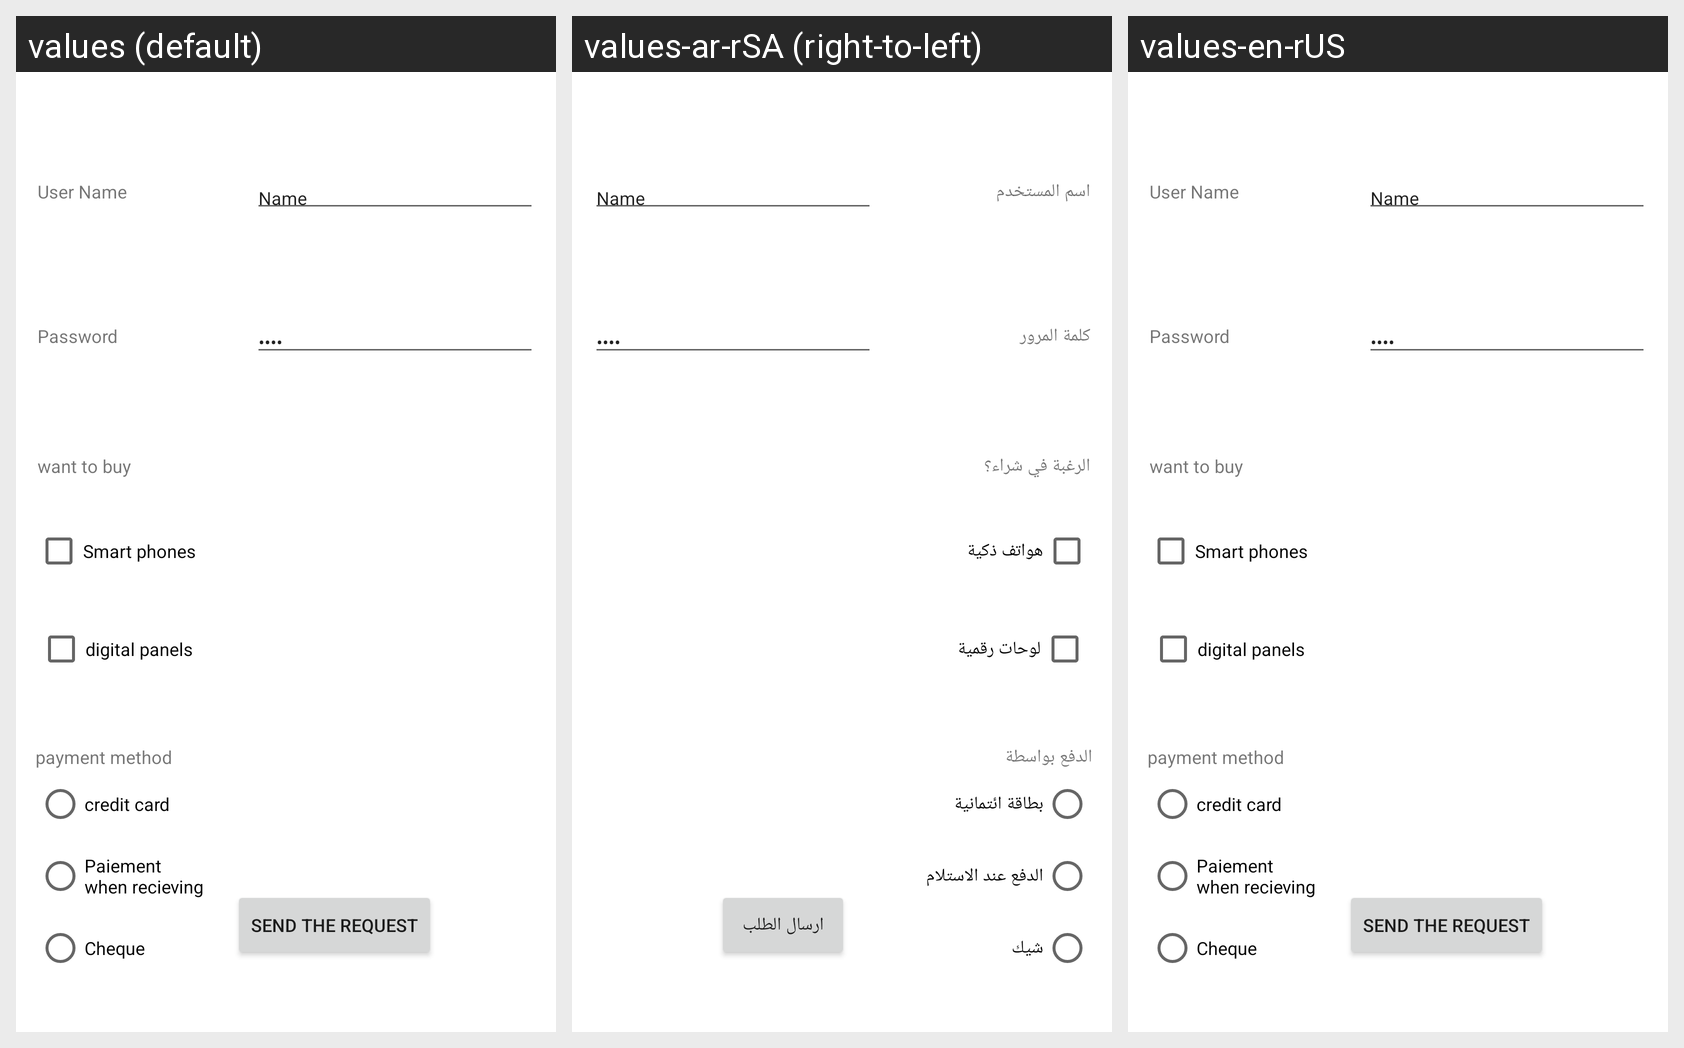

Locale-by-locale string values for the Android screen shown in this grid:
Android screen res/layout/activity_shoopping.xml rendered under 3 locales, left to right: values (default), values-ar-rSA (right-to-left), values-en-rUS. Device: Nexus 5 (rendered at 1080×1920; each locale shown at half size, 540×960, under a caption strip naming it); theme Theme.LABWork.
Strings drawn on this screen, with the default value and each locale's value (text and hints the layout hard-codes appear in the picture but are not listed):

payBy
  values: payment method
  values-ar-rSA: الدفع بواسطة
  values-en-rUS: payment method

wantToBuy
  values: want to buy
  values-ar-rSA: الرغبة في شراء؟
  values-en-rUS: want to buy

digitalPanels
  values: digital panels
  values-ar-rSA: لوحات رقمية
  values-en-rUS: digital panels

pass
  values: Password
  values-ar-rSA: كلمة المرور
  values-en-rUS: Password

userName
  values: User Name
  values-ar-rSA: اسم المستخدم
  values-en-rUS: User Name

smartPhones
  values: Smart phones
  values-ar-rSA: هواتف ذكية
  values-en-rUS: Smart phones

sendTheRequest
  values: Send the request
  values-ar-rSA: ارسال الطلب
  values-en-rUS: Send the request

creditCard
  values: credit card
  values-ar-rSA: بطاقة ائتمانية
  values-en-rUS: credit card

paiementWhenRecieving
  values: Paiement when recieving
  values-ar-rSA: الدفع عند الاستلام
  values-en-rUS: Paiement when recieving

cheque
  values: Cheque
  values-ar-rSA: شيك
  values-en-rUS: Cheque
